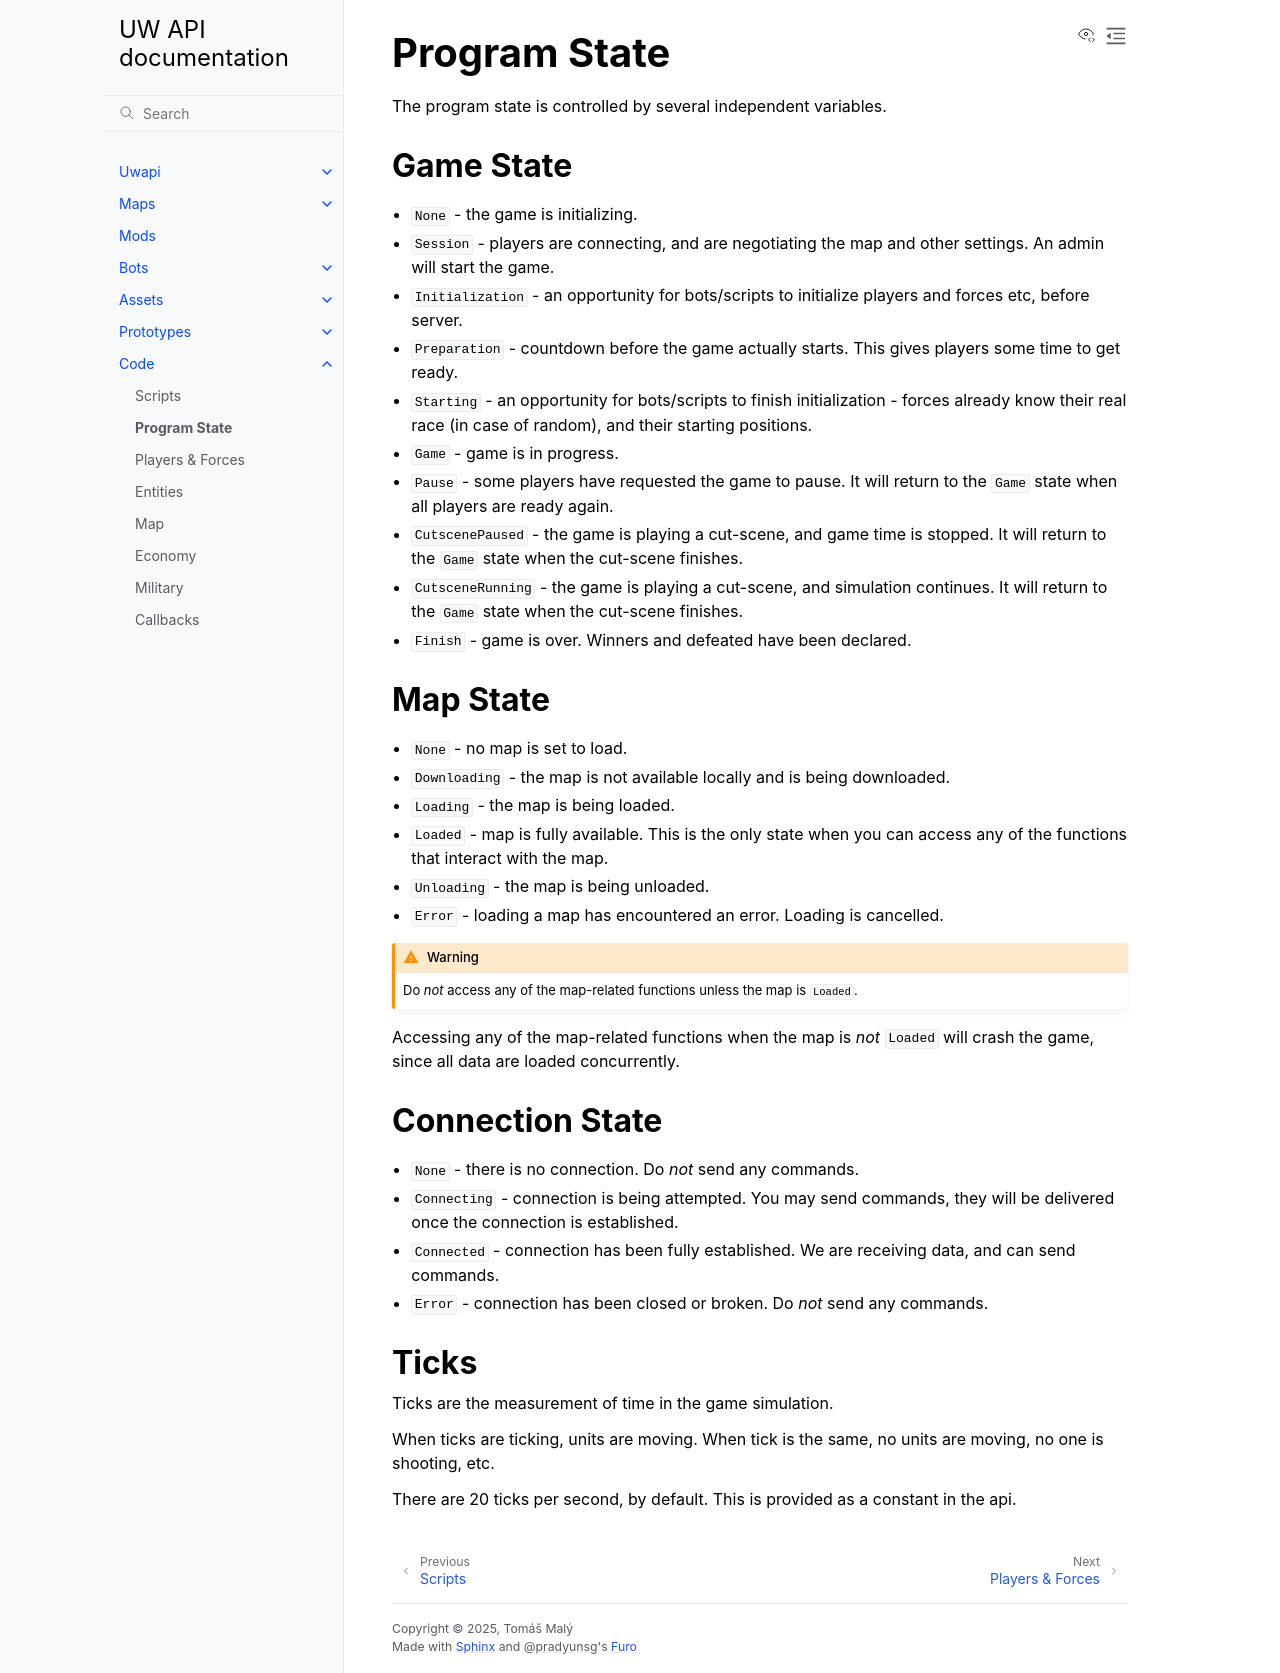

repository: unnatural-worlds/uwapi · page: code/programState.html · generator: sphinx

Program State
=============
The program state is controlled by several independent variables.

Game State
----------

- ``None`` - the game is initializing.
- ``Session`` - players are connecting, and are negotiating the map and other settings. An admin will start the game.
- ``Initialization`` - an opportunity for bots/scripts to initialize players and forces etc, before server.
- ``Preparation`` - countdown before the game actually starts. This gives players some time to get ready.
- ``Starting`` - an opportunity for bots/scripts to finish initialization - forces already know their real race (in case of random), and their starting positions.
- ``Game`` - game is in progress.
- ``Pause`` - some players have requested the game to pause. It will return to the ``Game`` state when all players are ready again.
- ``CutscenePaused`` - the game is playing a cut-scene, and game time is stopped. It will return to the ``Game`` state when the cut-scene finishes.
- ``CutsceneRunning`` - the game is playing a cut-scene, and simulation continues. It will return to the ``Game`` state when the cut-scene finishes.
- ``Finish`` - game is over. Winners and defeated have been declared.

Map State
---------

- ``None`` - no map is set to load.
- ``Downloading`` - the map is not available locally and is being downloaded.
- ``Loading`` - the map is being loaded.
- ``Loaded`` - map is fully available. This is the only state when you can access any of the functions that interact with the map.
- ``Unloading`` - the map is being unloaded.
- ``Error`` - loading a map has encountered an error. Loading is cancelled.

.. warning::
	Do *not* access any of the map-related functions unless the map is ``Loaded``.

Accessing any of the map-related functions when the map is *not* ``Loaded`` will crash the game, since all data are loaded concurrently.

Connection State
----------------

- ``None`` - there is no connection. Do *not* send any commands.
- ``Connecting`` - connection is being attempted. You may send commands, they will be delivered once the connection is established.
- ``Connected`` - connection has been fully established. We are receiving data, and can send commands.
- ``Error`` - connection has been closed or broken. Do *not* send any commands.

Ticks
-----
Ticks are the measurement of time in the game simulation.

When ticks are ticking, units are moving.
When tick is the same, no units are moving, no one is shooting, etc.

There are 20 ticks per second, by default.
This is provided as a constant in the api.
